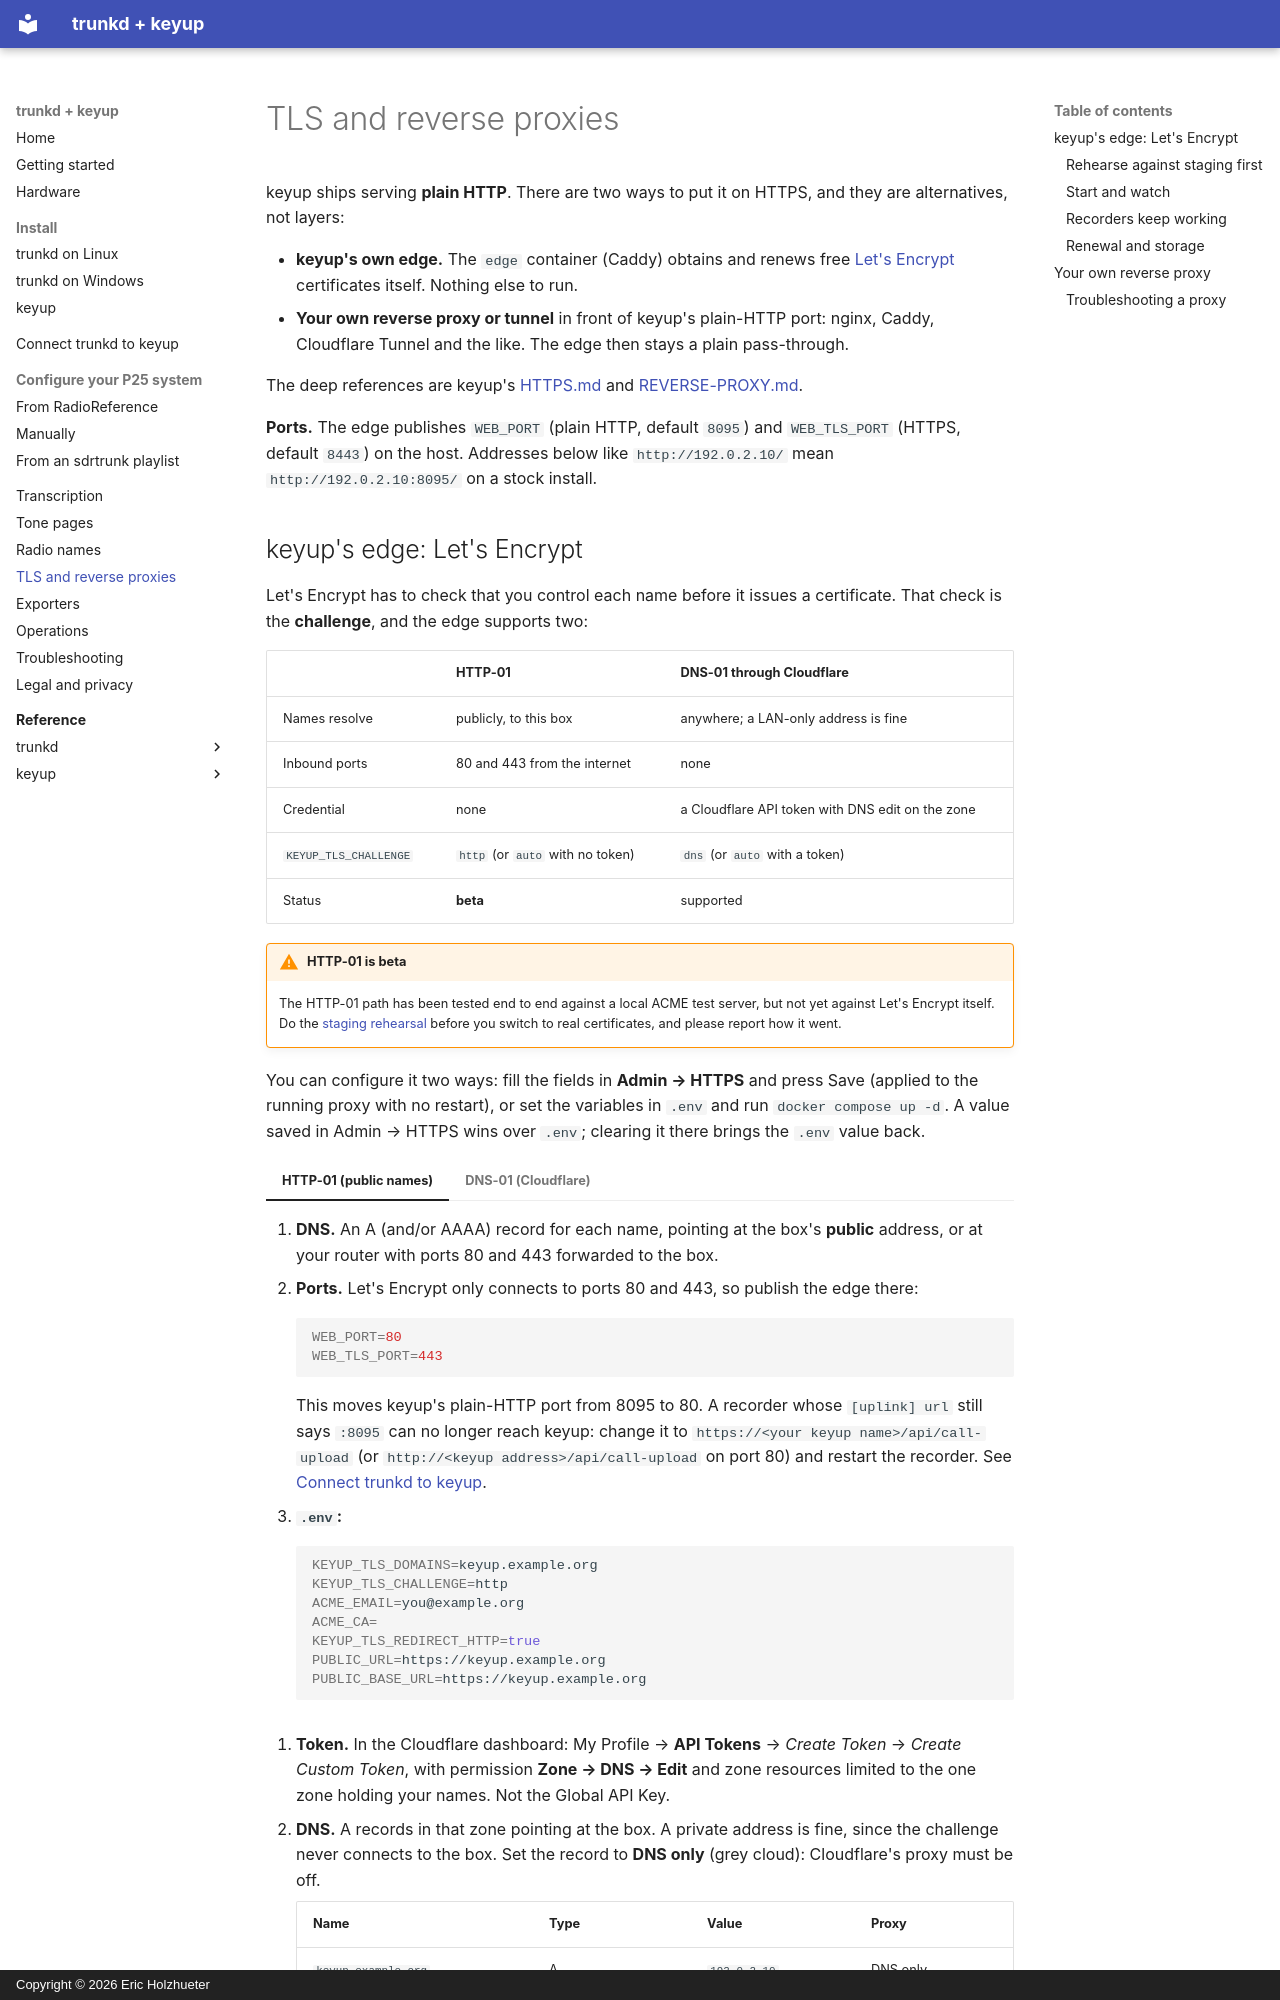

repository: pwsh/radio-docs · page: tls/index.html · generator: mkdocs · copyright: Copyright © 2026 Eric Holzhueter

# TLS and reverse proxies

keyup ships serving **plain HTTP**. There are two ways to put it on HTTPS, and they are
alternatives, not layers:

* **keyup's own edge.** The `edge` container (Caddy) obtains and renews free
  [Let's Encrypt](https://letsencrypt.org/) certificates itself. Nothing else to run.
* **Your own reverse proxy or tunnel** in front of keyup's plain-HTTP port: nginx, Caddy,
  Cloudflare Tunnel and the like. The edge then stays a plain pass-through.

The deep references are keyup's
[HTTPS.md](reference/keyup/HTTPS.md) and
[REVERSE-PROXY.md](reference/keyup/REVERSE-PROXY.md).

**Ports.** The edge publishes `WEB_PORT` (plain HTTP, default `8095`) and `WEB_TLS_PORT`
(HTTPS, default `8443`) on the host. Addresses below like `http://192.0.2.10/` mean
`http://192.0.2.10:8095/` on a stock install.
